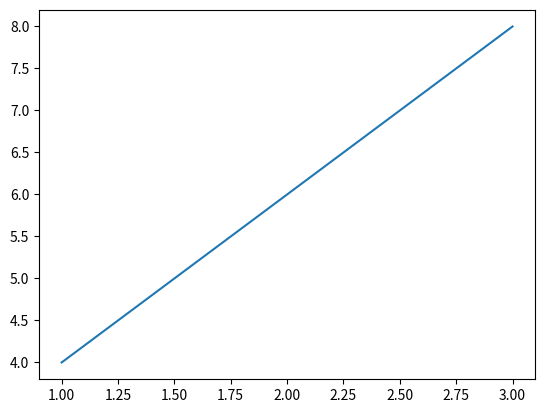

Generate this figure with matplotlib: (Note: this script raises an exception after producing the figure.)
from pathlib import Path
import matplotlib.pyplot as plt

def create_graph(path):
    x_number = [1,2,3]
    y_number = [4,6,8]
    plt.plot(x_number, y_number)
    plt.savefig(path + '\\mygraph.png')

if __name__ == '__main__':
    savePath = str(Path.home()) + "\\Pictures"
    print (savePath)
    create_graph(savePath)

# recommended why to navigate around with paths: https://docs.python.org/3/library/pathlib.html
